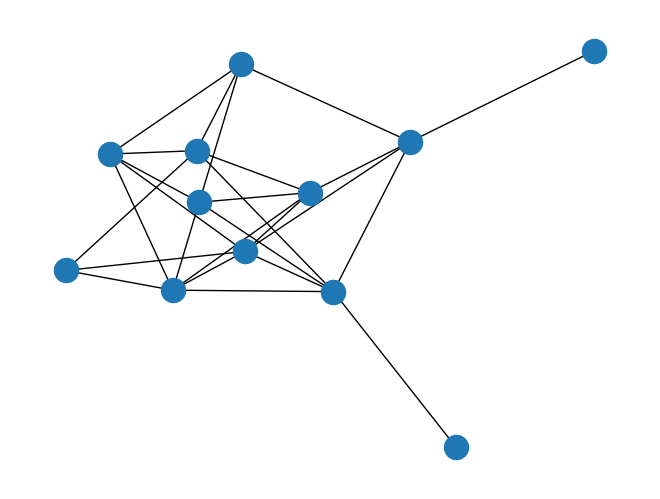

Generate this figure with matplotlib:
#!/usr/bin/env python
import itertools
from random import *
import math
from pprint import pprint
import json
import networkx as nx
from networkx.readwrite import json_graph
from networkx.generators.classic import empty_graph, path_graph, complete_graph

from collections import defaultdict
import matplotlib.pyplot as plt

switches = []
hosts = []
host_switch_edges = []

def int_dpid(dpid):
	try:
		dpid = hex(dpid)[2: ]
		dpid = '0' * (16-len(dpid))+dpid
		return dpid
	except IndexError:
		raise Exeption ('Unable to create dpid')


def create_host_switches(num_switches):
	global switches
	global hosts
	num_hosts = randint(2,num_switches/2)
	
	for x in range(num_switches):
		switches.append(x)

	for x in range(num_hosts):
		hosts.append(x+num_switches)

def edges_from_hosts_to_switches():
	global host_switch_edges
	switches_with_host_connected = []
	for x in hosts:
		while(True):
			switch_to_connect = choice(switches)
			if switch_to_connect not in switches_with_host_connected:
				break
		switches_with_host_connected.append(switch_to_connect)
		host_switch_edges.append((x,switch_to_connect))


if __name__ == '__main__':
	shortest_path = {}	
	num_switches = 10
	g = nx.gnp_random_graph(num_switches, 0.5, seed=None, directed=False)

	create_host_switches(num_switches)
	edges_from_hosts_to_switches()
	
	pos = nx.spring_layout(g)
	
	#Add nodes that are hosts
	g.add_nodes_from(hosts,label = "hosts")
	#Edges between hosts and switches
	g.add_edges_from(host_switch_edges)

	#Find shortest path
	for x in hosts:
		for y in hosts:
			if x != y:
				shortest_path['%s,%s'%(x,y)] = nx.dijkstra_path(g,x,y)

	#Add dpid to switches and name them
	switches_d = {}
	for switch in switches:
		switches_d[switch] = int_dpid(switch)

	#Add mac and ip to hosts
	hosts_d = {}
	for host in hosts:
		if host < 10:
			hosts_d[host] = {'ip':'10.0.0.%s'%host,'mac':'00:00:00:00:00:0%s'%host}
		else:
			hosts_d[host] = {'ip':'10.0.0.%s'%host,'mac':'00:00:00:00:00:%s'%host}
	#Add ports to edges
	edges_d = {}
	i=1
	for edge in list(g.edges()):
		port1 =None
		port2 = None
		if edge[0] in switches:
			port1 = i
		if edge[1] in switches:
			port2 = i+1
		edges_d[str(edge)] = {'edge':edge,'port1':port1,'port2':port2}
		i += 2
	

	nx.draw(g)

	#plt.show()

	data = dict()
	data['hosts'] = hosts_d
	data['switches'] = switches_d
	data['edges'] = edges_d
	data['path'] = shortest_path 
	
	file = open("./random_topo.json","w")
	file.write(json.dumps(data))
	file.close
	
